Image classification data set "Data" (ngue01/project_signe_des_main on GitHub). Class labels (4): maux tete augm, secours augm, vertige augm, vomissement augm.

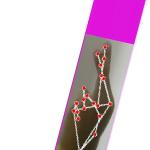
Label: vertige augm

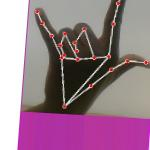
Label: secours augm

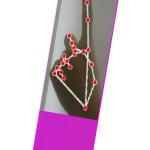
Label: vomissement augm

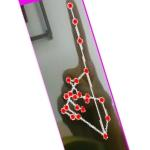
Label: vomissement augm

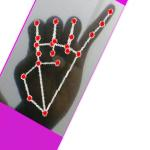
Label: maux tete augm

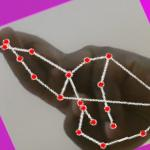
Label: vertige augm
